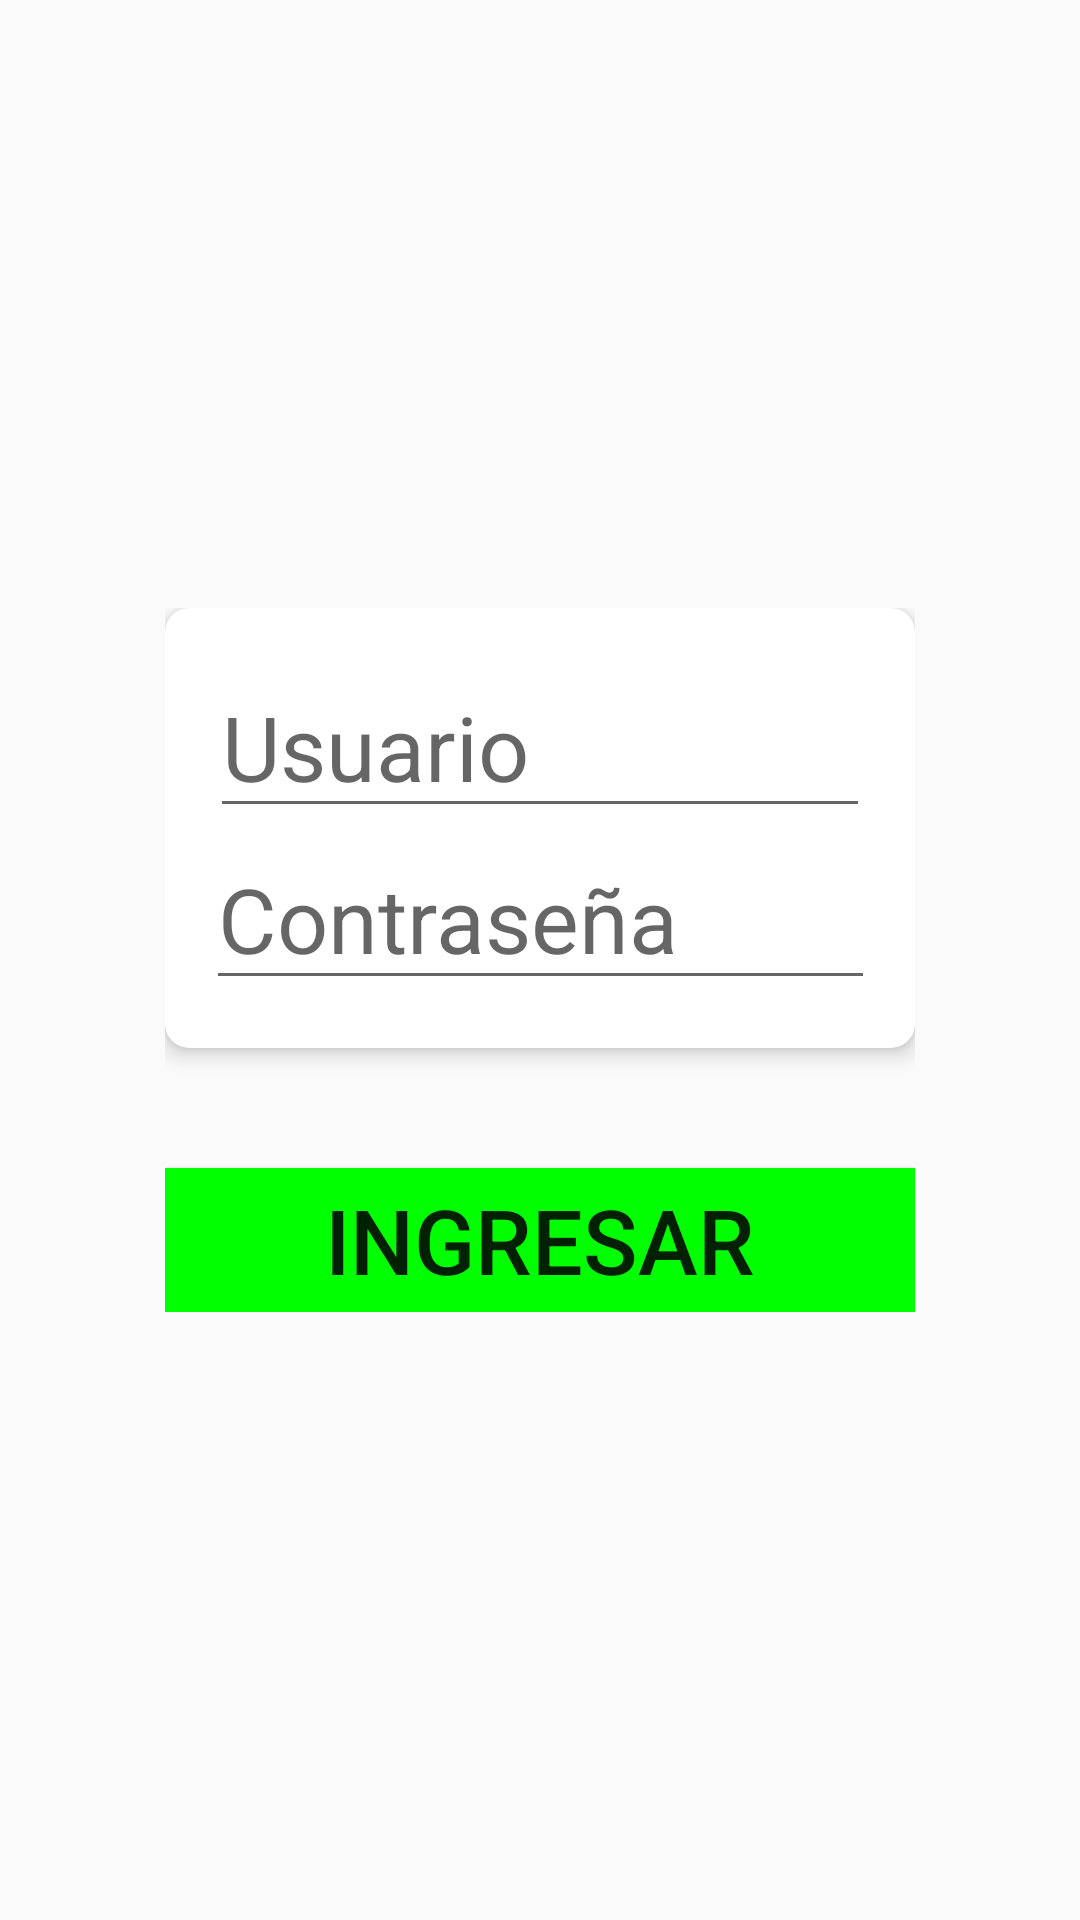

Reconstruct the res/layout file that produces this screen, plus the resources it refers to.
<!-- AndroidManifest.xml: application theme Theme.barra -->
<!-- res/layout/activity_main.xml -->
<?xml version="1.0" encoding="utf-8"?>
<RelativeLayout
    xmlns:android="http://schemas.android.com/apk/res/android"
    xmlns:app="http://schemas.android.com/apk/res-auto"
    android:layout_width="match_parent"
    android:layout_height="match_parent">


    <LinearLayout
        android:layout_width="wrap_content"
        android:layout_height="wrap_content"
        android:orientation="vertical"
        android:padding="16dp"
        android:layout_centerInParent="true">



       <androidx.cardview.widget.CardView
            android:layout_width="match_parent"
            android:layout_height="wrap_content"
            app:cardCornerRadius="8dp"
            app:cardElevation="4dp">

            <LinearLayout
                android:layout_width="match_parent"
                android:layout_height="wrap_content"
                android:orientation="vertical"
                android:padding="16dp">

                
                <EditText
                    android:id="@+id/editTextUsuario"
                    android:layout_width="220dp"
                    android:layout_height="wrap_content"
                    android:layout_gravity="center_horizontal"
                    android:hint="Usuario"
                    android:inputType="text"
                    android:textSize="30sp" />

                
                <EditText
                    android:id="@+id/editTextContraseña"
                    android:layout_width="223dp"
                    android:layout_height="wrap_content"
                    android:layout_gravity="center_horizontal"
                    android:hint="Contraseña"
                    android:inputType="textPassword"
                    android:textSize="30sp" />
            </LinearLayout>
        </androidx.cardview.widget.CardView>

        <Button
            android:id="@+id/buttonIniciarSesion"
            android:layout_width="250dp"
            android:layout_height="wrap_content"
            android:layout_gravity="center_horizontal"
            android:layout_marginTop="40dp"
            android:clickable="true"
            android:focusable="true"
            android:text="Ingresar"
            android:textSize="30sp"
            android:background="#00FF00" /> 

    </LinearLayout>
</RelativeLayout>
<!-- resources referenced by this layout -->
<resources>
  <style name="Theme.barra" parent="Theme.AppCompat.Light.DarkActionBar">
      </style>
</resources>
